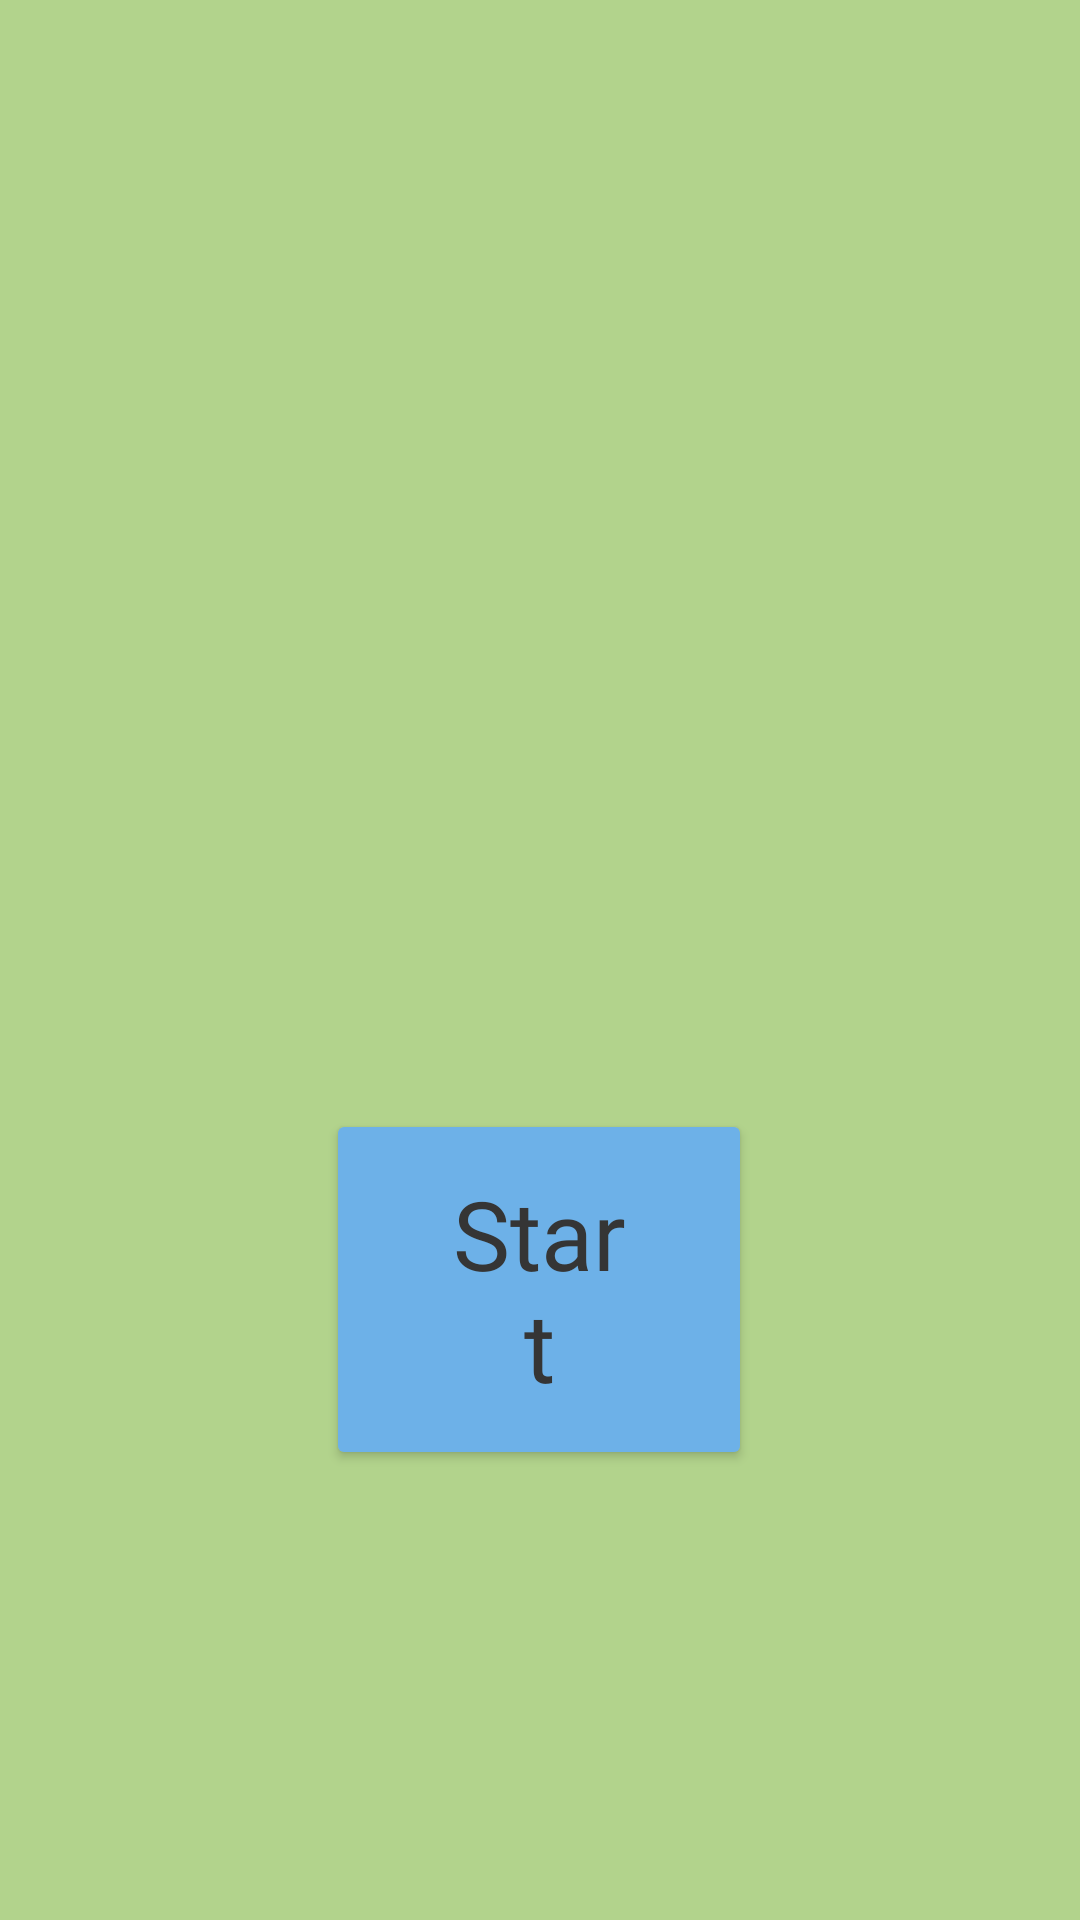

The Android layout XML behind this screen, and the referenced resources:
<!-- AndroidManifest.xml: application theme Theme.AppCompat.Light -->
<!-- res/layout/activity_start.xml -->
<?xml version="1.0" encoding="utf-8"?>
<androidx.constraintlayout.widget.ConstraintLayout xmlns:android="http://schemas.android.com/apk/res/android"
    xmlns:app="http://schemas.android.com/apk/res-auto"
    xmlns:tools="http://schemas.android.com/tools"
    android:layout_width="match_parent"
    android:layout_height="match_parent"
    android:background="#B2D38C"
    android:paddingLeft="20dp"
    android:paddingTop="10dp"
    android:paddingRight="20dp"
    android:paddingBottom="10dp"
    tools:context=".StartActivity">

    <TextView
        android:id="@+id/textView"
        android:layout_width="0dp"
        android:layout_height="610dp"
        android:layout_marginStart="1dp"
        android:layout_marginLeft="1dp"
        android:layout_marginTop="52dp"
        android:layout_marginEnd="1dp"
        android:layout_marginRight="1dp"
        android:foreground="@drawable/minigolflogo"
        android:gravity="center"
        android:textAppearance="@style/TextAppearance.AppCompat.Display3"
        android:textColor="#3A3A3A"
        android:textStyle="bold"
        app:layout_constraintEnd_toEndOf="parent"
        app:layout_constraintStart_toStartOf="parent"
        app:layout_constraintTop_toTopOf="parent" />

    <Button
        android:id="@+id/startButton"
        android:layout_width="142dp"
        android:layout_height="wrap_content"
        android:layout_marginBottom="140dp"
        android:fontFamily="@font/boogaloo"
        android:paddingHorizontal="40dp"
        android:paddingVertical="20dp"
        android:text="Start"
        android:textAllCaps="false"
        android:textColor="#353535"
        android:textSize="32sp"
        app:backgroundTint="#6DB1E8"
        app:layout_constraintBottom_toBottomOf="parent"
        app:layout_constraintEnd_toEndOf="parent"
        app:layout_constraintHorizontal_bias="0.498"
        app:layout_constraintStart_toStartOf="parent" />

</androidx.constraintlayout.widget.ConstraintLayout>
<!-- resources referenced by this layout -->
<resources>
  <!-- drawable minigolflogo: png bitmap (drawable-v24, 14161 bytes) -->
</resources>
